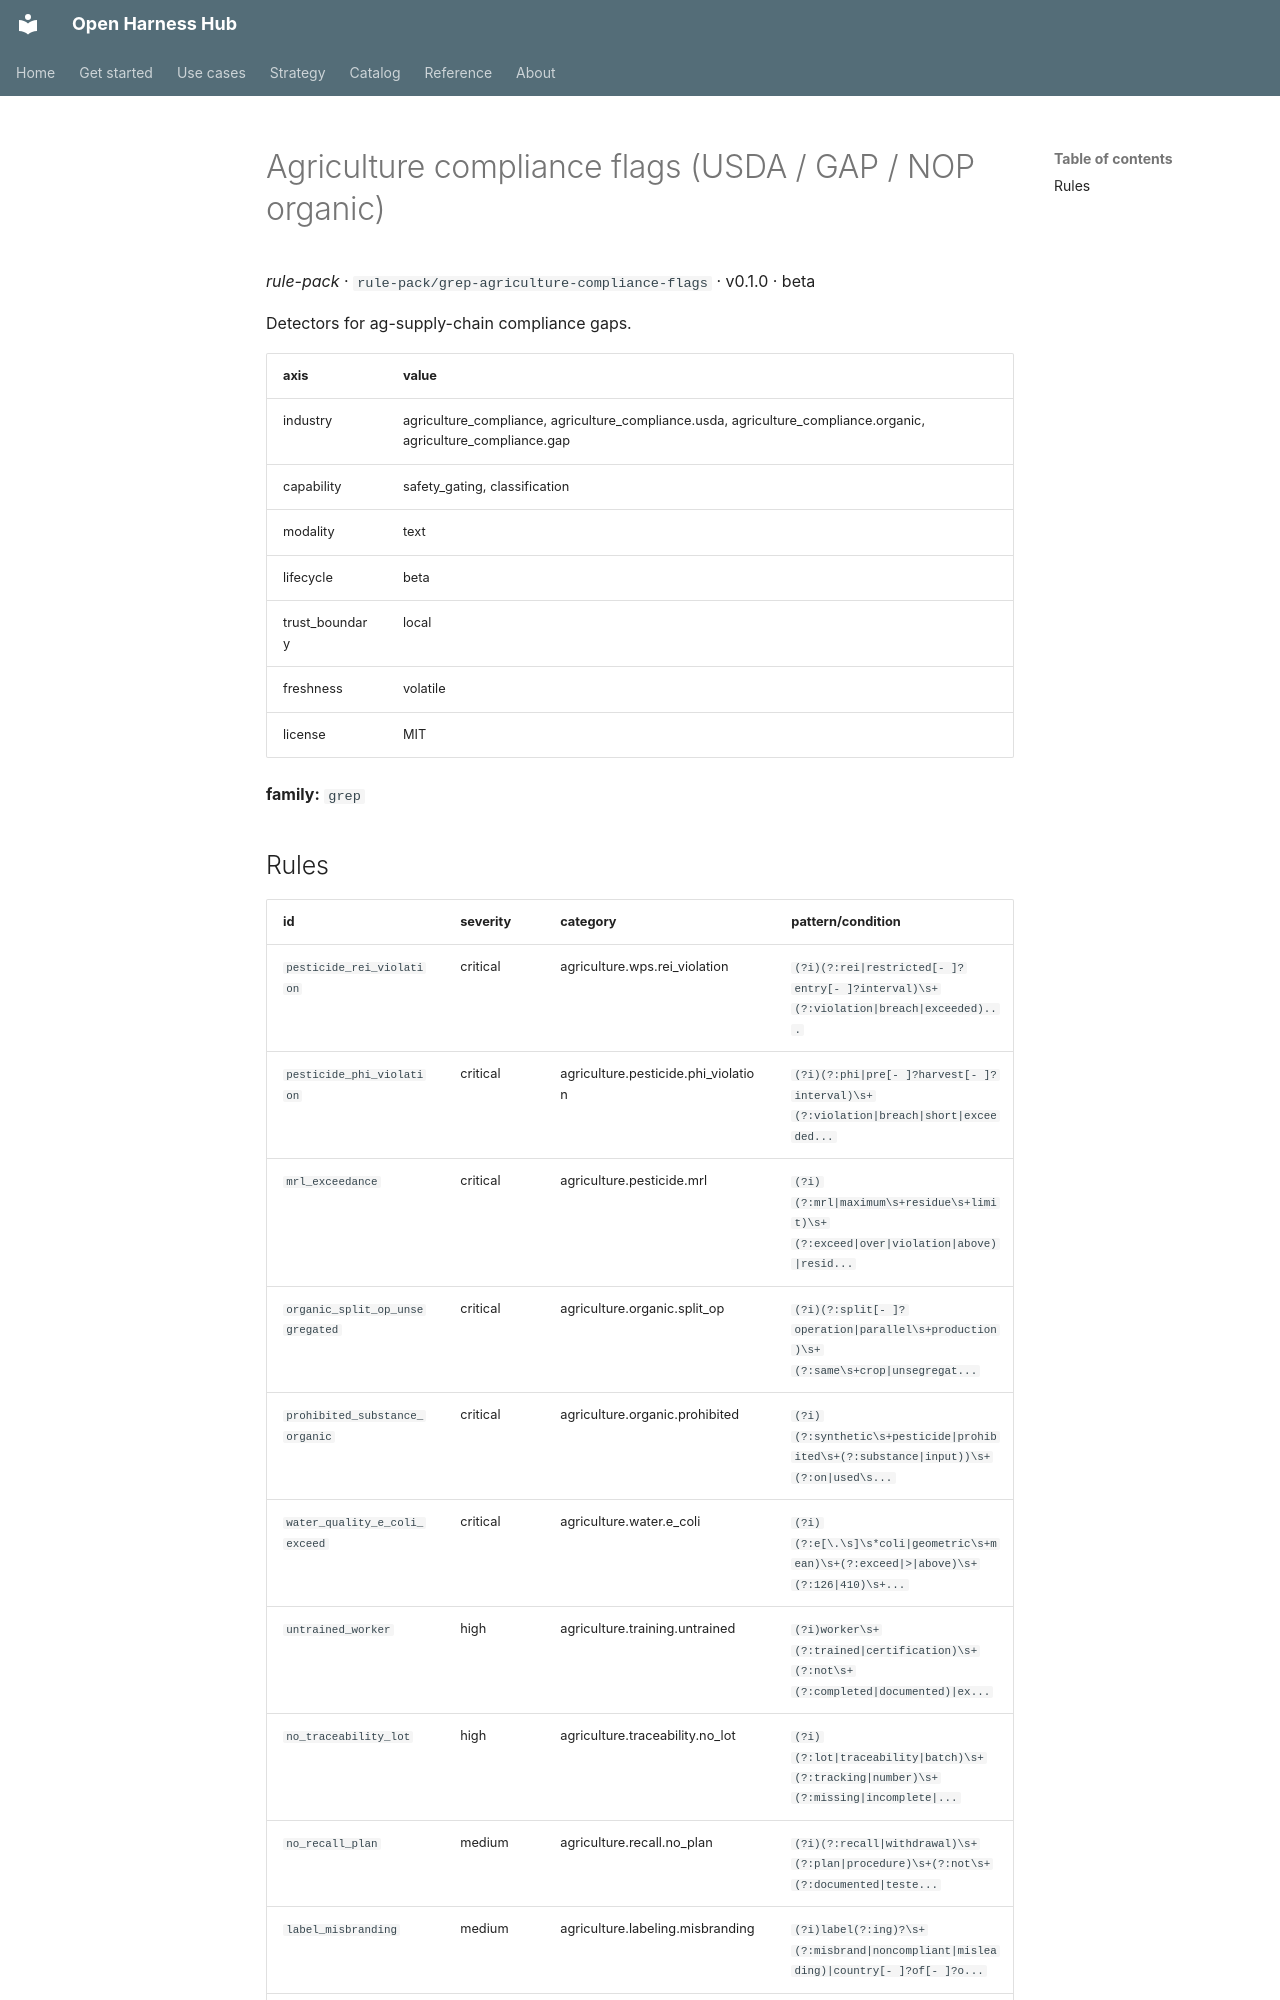

repository: Amarel-Taylor-Scott/open-harness-hub · page: catalog/rule-pack_grep-agriculture-compliance-flags/index.html · generator: mkdocs

# Agriculture compliance flags (USDA / GAP / NOP organic)

*rule-pack* · `rule-pack/grep-agriculture-compliance-flags` · v0.1.0 · beta

Detectors for ag-supply-chain compliance gaps.

| axis | value |
|---|---|
| industry | agriculture_compliance, agriculture_compliance.usda, agriculture_compliance.organic, agriculture_compliance.gap |
| capability | safety_gating, classification |
| modality | text |
| lifecycle | beta |
| trust_boundary | local |
| freshness | volatile |
| license | MIT |



**family:** `grep`
